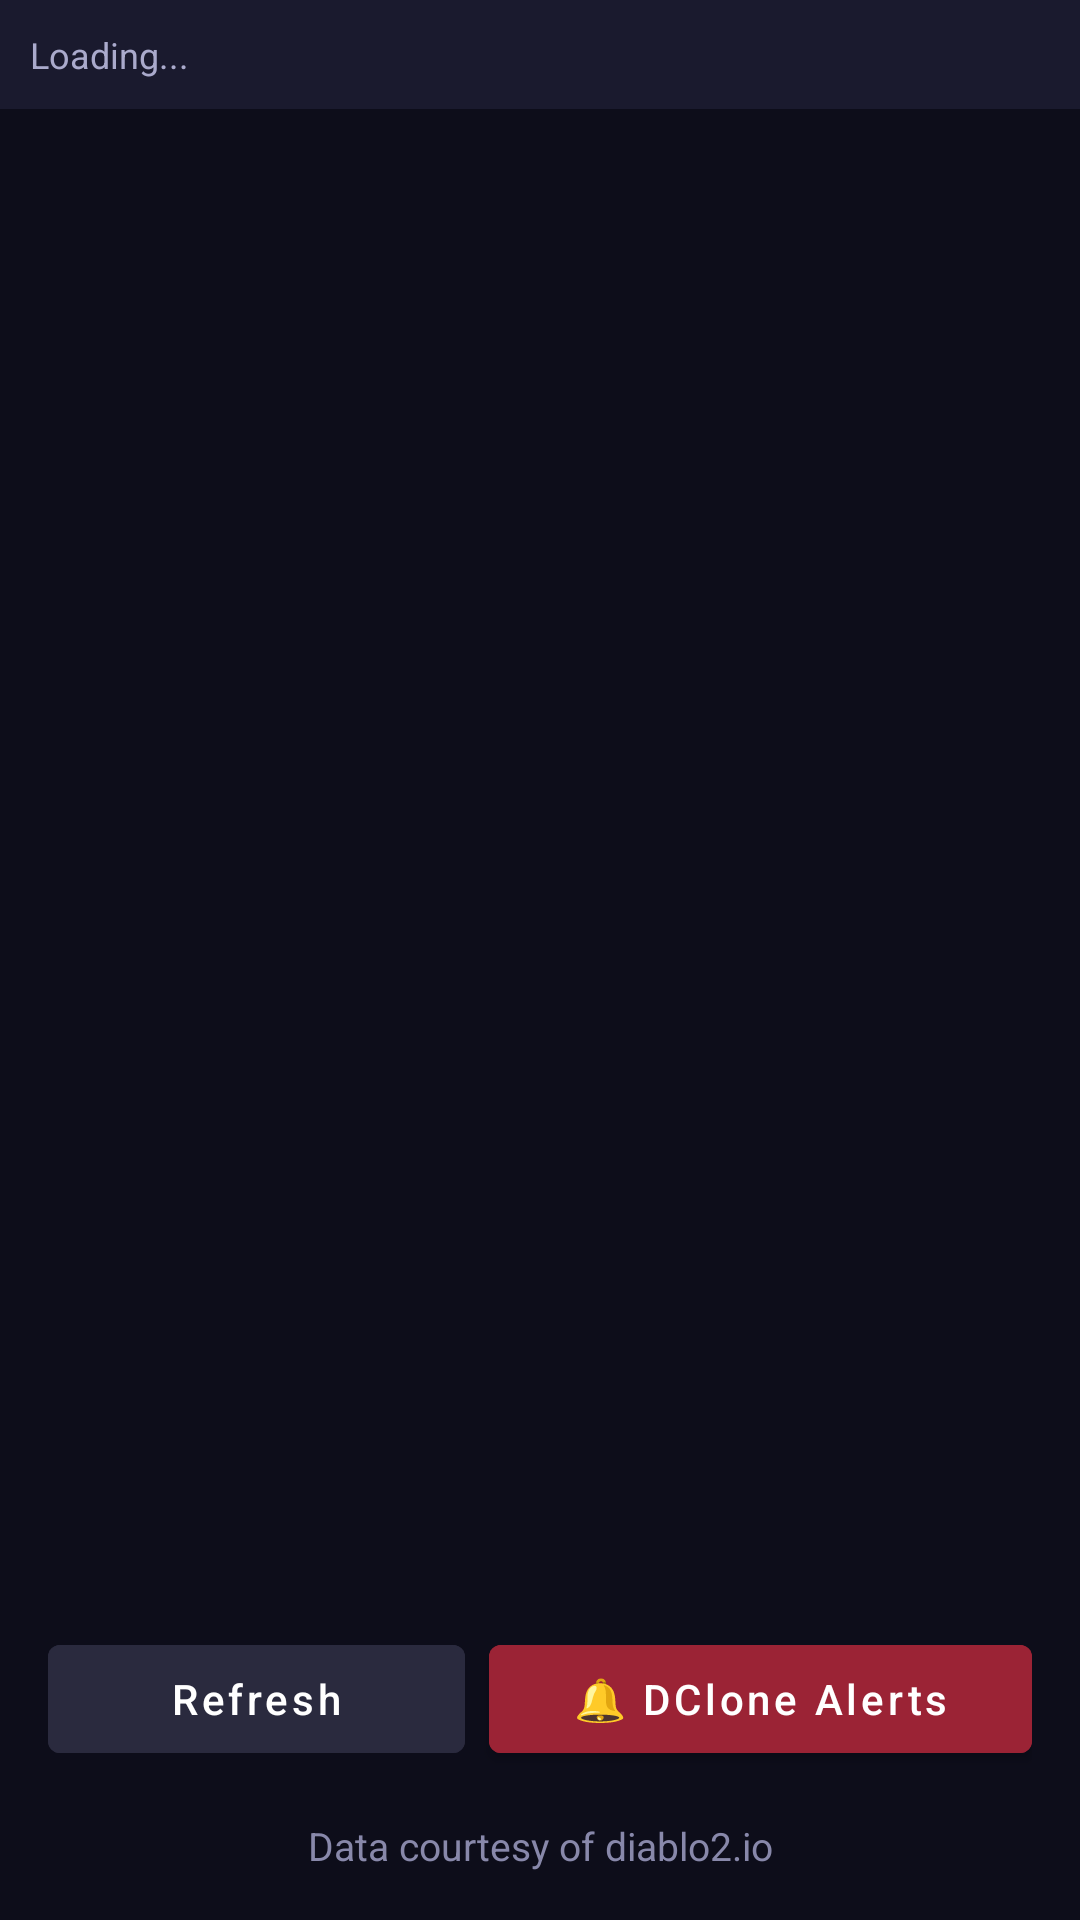

Layout XML and referenced resources for this Android screen:
<!-- AndroidManifest.xml: application theme Theme.D2CloneTracker -->
<!-- res/layout/fragment_dclone.xml -->
<?xml version="1.0" encoding="utf-8"?>
<LinearLayout xmlns:android="http://schemas.android.com/apk/res/android"
    android:layout_width="match_parent"
    android:layout_height="match_parent"
    android:orientation="vertical"
    android:background="#0D0D1A">

    <LinearLayout
        android:layout_width="match_parent"
        android:layout_height="wrap_content"
        android:orientation="horizontal"
        android:padding="10dp"
        android:background="#1A1A2E">

        <TextView
            android:id="@+id/tvStatus"
            android:layout_width="0dp"
            android:layout_height="wrap_content"
            android:layout_weight="1"
            android:text="Loading..."
            android:textColor="#AAAACC"
            android:textSize="12sp" />

        <TextView
            android:id="@+id/tvLastUpdated"
            android:layout_width="wrap_content"
            android:layout_height="wrap_content"
            android:textColor="#555577"
            android:textSize="11sp" />
    </LinearLayout>

    <ProgressBar
        android:id="@+id/progressBar"
        android:layout_width="match_parent"
        android:layout_height="4dp"
        style="?android:attr/progressBarStyleHorizontal"
        android:indeterminate="true"
        android:progressTint="#9B2335"
        android:visibility="gone" />

    <androidx.recyclerview.widget.RecyclerView
        android:id="@+id/recyclerView"
        android:layout_width="match_parent"
        android:layout_height="0dp"
        android:layout_weight="1"
        android:padding="8dp"
        android:clipToPadding="false" />

    
    <LinearLayout
        android:layout_width="match_parent"
        android:layout_height="wrap_content"
        android:orientation="horizontal"
        android:padding="16dp"
        android:gravity="center_vertical">

        <Button
            android:id="@+id/btnDCloneRefresh"
            android:layout_width="0dp"
            android:layout_height="48dp"
            android:layout_weight="1"
            android:text="Refresh"
            android:textColor="#FFFFFF"
            android:textAllCaps="false"
            android:backgroundTint="#2A2A3E"
            android:layout_marginEnd="8dp" />

        <Button
            android:id="@+id/btnDCloneSettings"
            android:layout_width="0dp"
            android:layout_height="48dp"
            android:layout_weight="1.3"
            android:text="🔔 DClone Alerts"
            android:textColor="#FFFFFF"
            android:textAllCaps="false"
            android:backgroundTint="#9B2335" />
    </LinearLayout>

    <TextView
        android:id="@+id/tvDCloneCredit"
        android:layout_width="match_parent"
        android:layout_height="wrap_content"
        android:paddingBottom="16dp"
        android:text="Data courtesy of diablo2.io"
        android:textColor="#8888AA"
        android:textSize="13sp"
        android:gravity="center"
        android:clickable="true"
        android:focusable="true" />

</LinearLayout>
<!-- resources referenced by this layout -->
<resources>
  <style name="Theme.D2CloneTracker" parent="Theme.MaterialComponents.DayNight.NoActionBar">
          <item name="colorPrimary">#9B2335</item>
          <item name="colorPrimaryDark">#0D0D1A</item>
          <item name="colorAccent">#9B2335</item>
          <item name="android:windowBackground">#0D0D1A</item>
          <item name="android:windowLightStatusBar">false</item>
          <item name="android:textColorPrimary">#EEEEEE</item>
          <item name="android:textColorSecondary">#AAAACC</item>
          <item name="actionOverflowMenuStyle">@style/OverflowMenuStyle</item>
      </style>
  <style name="OverflowMenuStyle" parent="Widget.AppCompat.PopupMenu.Overflow">
          <item name="overlapAnchor">false</item>
          <item name="android:popupBackground">#1A1A2E</item>
          <item name="android:textColor">#EEEEEE</item>
      </style>
</resources>
